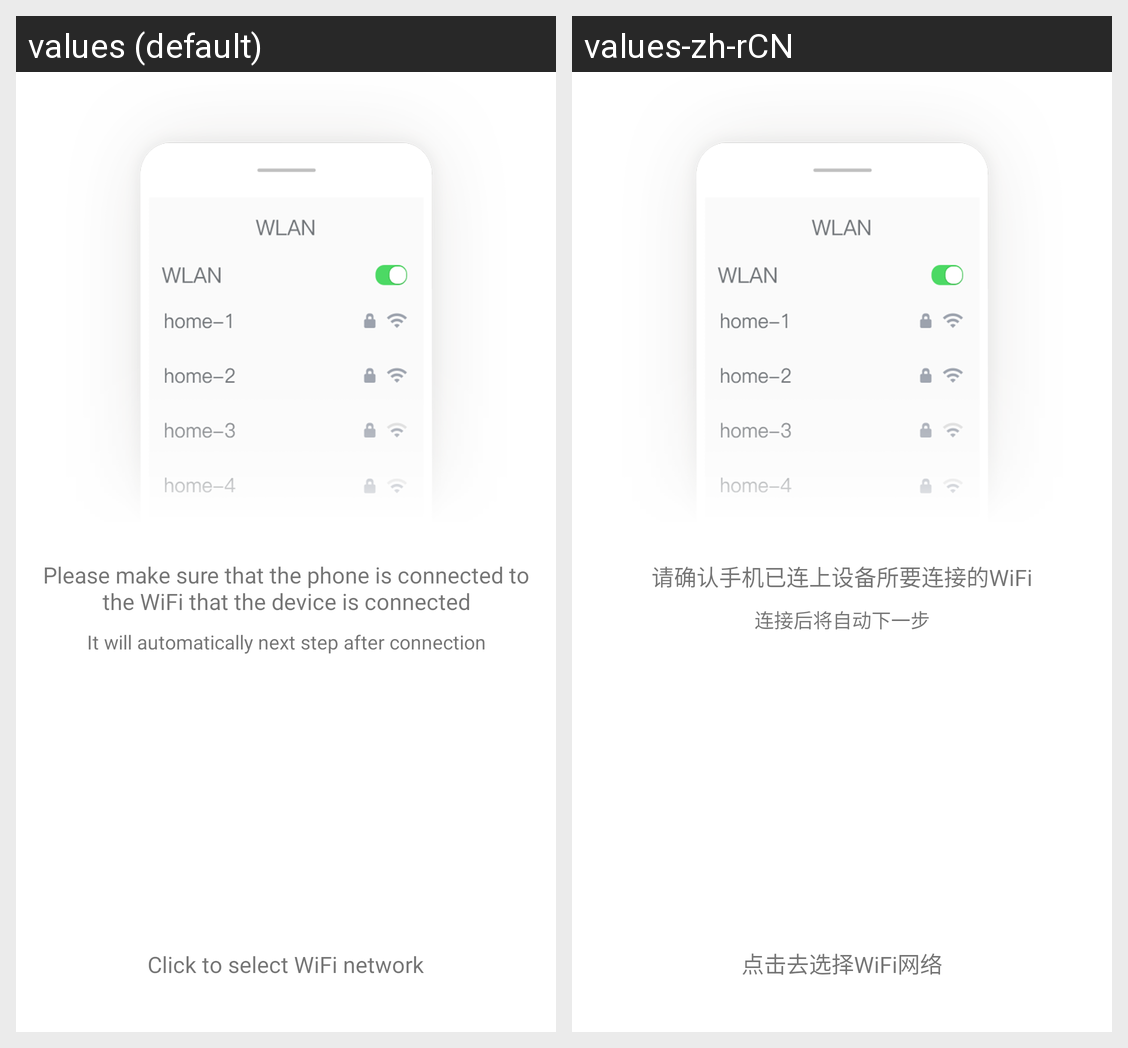

Strings drawn on this Android screen and how each of the app's shown locales translates them:
Android screen res/layout/fragment_wifi_connect_tip.xml rendered under 2 locales, left to right: values (default), values-zh-rCN. Device: Nexus 5 (rendered at 1080×1920; each locale shown at half size, 540×960, under a caption strip naming it); theme Theme.MaterialComponents.DayNight.NoActionBar.
Strings drawn on this screen, with the default value and each locale's value (text and hints the layout hard-codes, and strings that could not be matched under every locale, appear in the picture but are not listed):

add_device_confirm_to_connect_correct_wifi
  values: Please make sure that the phone is connected to the WiFi that the device is connected
  values-zh-rCN: 请确认手机已连上设备所要连接的WiFi

add_device_connect_and_goto_next
  values: It will automatically next step after connection
  values-zh-rCN: 连接后将自动下一步

add_device_goto_connect_wifi
  values: Click to select WiFi network
  values-zh-rCN: 点击去选择WiFi网络
